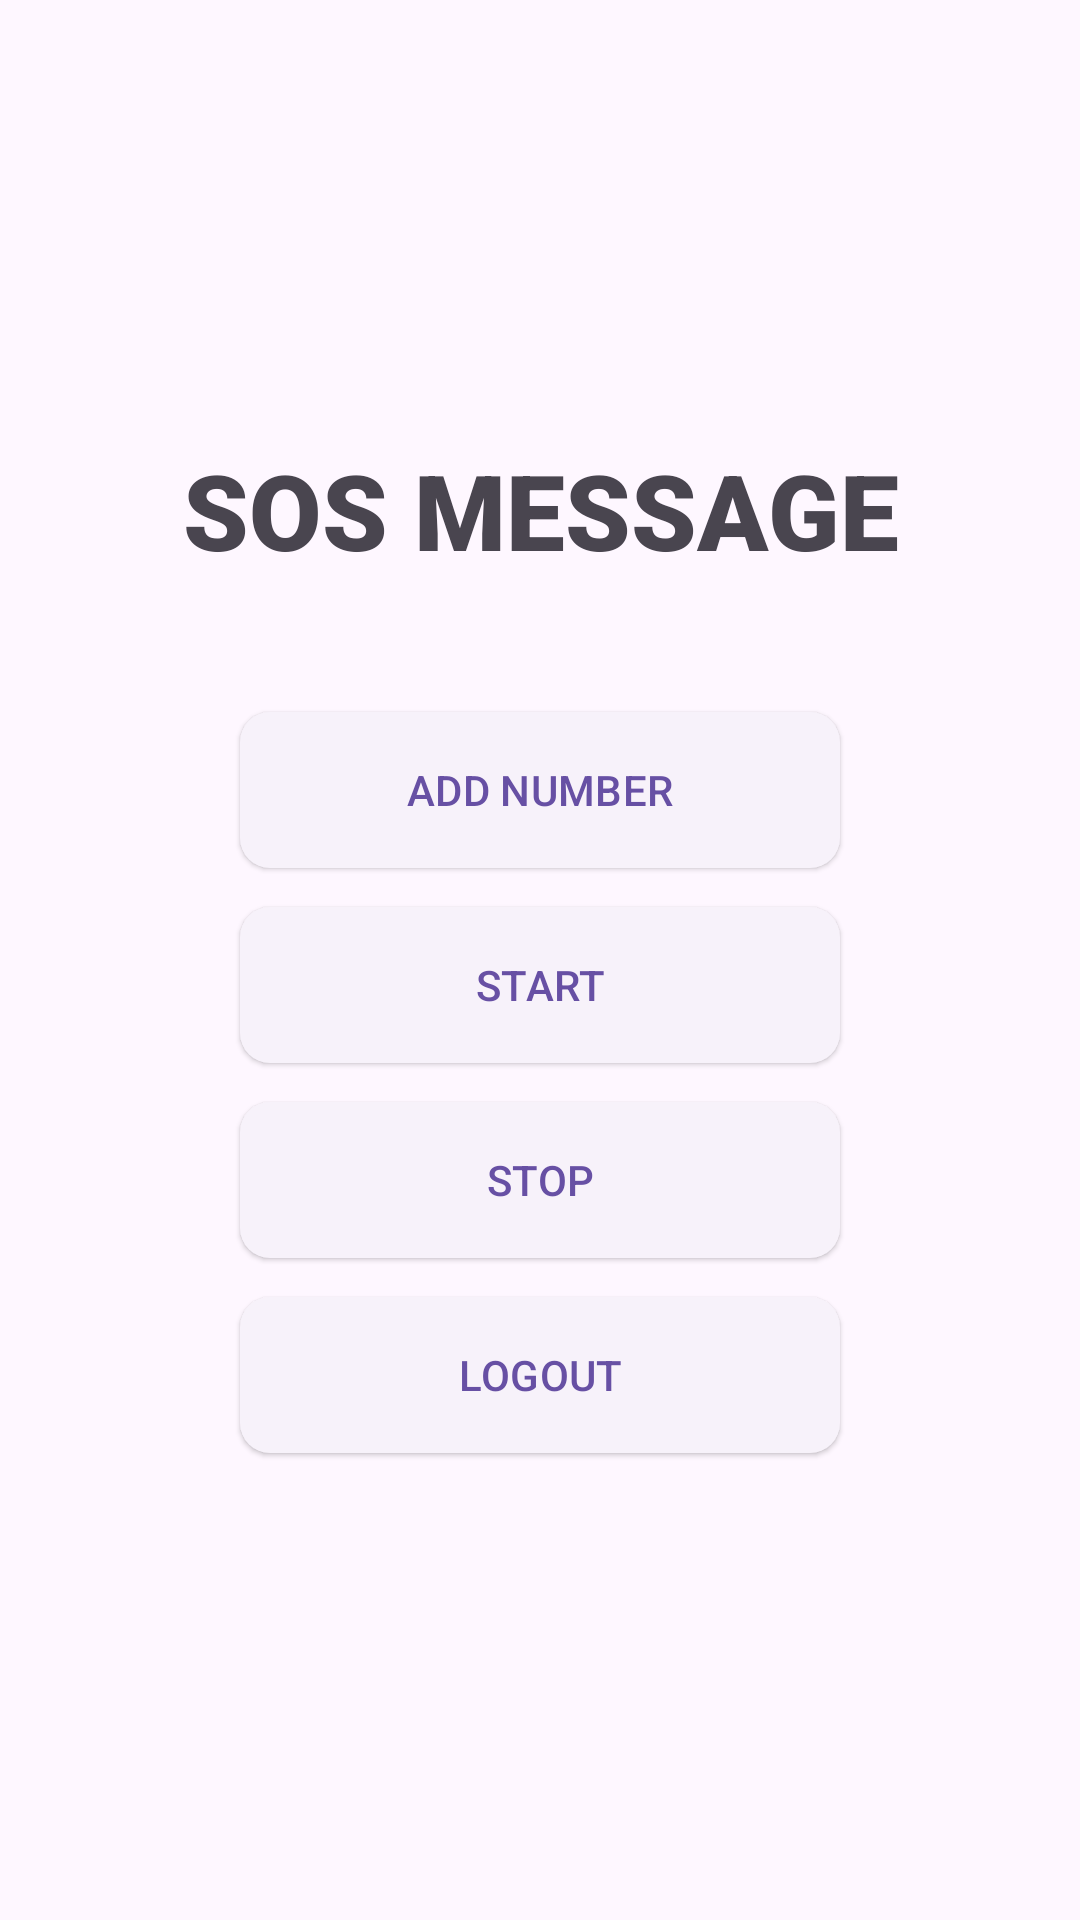

Layout XML and referenced resources for this Android screen:
<!-- AndroidManifest.xml: application theme Theme.Wsafety -->
<!-- res/layout/fragment_main_menu.xml -->
<?xml version="1.0" encoding="utf-8"?>
<FrameLayout xmlns:android="http://schemas.android.com/apk/res/android"
    xmlns:app="http://schemas.android.com/apk/res-auto"
    xmlns:tools="http://schemas.android.com/tools"
    android:layout_width="match_parent"
    android:layout_height="match_parent"
    tools:context=".MainMenu">




    <LinearLayout
        android:layout_width="match_parent"
        android:layout_height="wrap_content"
        android:layout_centerVertical="true"
        android:gravity="center"
        android:orientation="vertical">

        <androidx.constraintlayout.widget.ConstraintLayout
            android:layout_width="match_parent"
            android:layout_height="850dp">

            <androidx.constraintlayout.widget.Guideline
                android:id="@+id/left_guideline"
                android:layout_width="wrap_content"
                android:layout_height="wrap_content"
                android:orientation="vertical"
                app:layout_constraintGuide_percent=".1" />

            <androidx.constraintlayout.widget.Guideline
                android:id="@+id/right_guideline"
                android:layout_width="wrap_content"
                android:layout_height="wrap_content"
                android:orientation="vertical"
                app:layout_constraintGuide_percent=".9" />

            <androidx.constraintlayout.widget.Guideline
                android:id="@+id/top_guideline"
                android:layout_width="wrap_content"
                android:layout_height="wrap_content"
                android:orientation="horizontal"
                app:layout_constraintGuide_percent=".1" />

            <androidx.constraintlayout.widget.Guideline
                android:id="@+id/bottom_guideline"
                android:layout_width="wrap_content"
                android:layout_height="wrap_content"
                android:orientation="horizontal"
                app:layout_constraintGuide_percent=".9" />

            <LinearLayout
                android:layout_width="0dp"
                android:layout_height="wrap_content"
                android:layout_centerVertical="true"
                android:orientation="vertical"
                android:gravity="center"
                app:layout_constraintBottom_toBottomOf="@+id/bottom_guideline"
                app:layout_constraintLeft_toLeftOf="@+id/left_guideline"
                app:layout_constraintRight_toRightOf="@+id/right_guideline"
                app:layout_constraintTop_toTopOf="@+id/top_guideline">

                <TextView
                    android:layout_width="match_parent"
                    android:layout_height="wrap_content"
                    android:fontFamily="sans-serif-black"
                    android:text="SOS MESSAGE"
                    android:textAlignment="center"
                    android:textSize="35sp" />

                <Space
                    android:layout_width="wrap_content"
                    android:layout_height="40dp" />

                <com.google.android.material.button.MaterialButton
                    android:id="@+id/addNumberBtn"
                    style="@style/Widget.Material3.Button.ElevatedButton"
                    android:layout_width="200dp"
                    android:layout_height="60dp"
                    android:layout_marginBottom="5dp"
                    android:text="ADD NUMBER"
                    app:cornerRadius="10dp" />

                <com.google.android.material.button.MaterialButton
                    android:id="@+id/startBtn"
                    style="@style/Widget.Material3.Button.ElevatedButton"
                    android:layout_width="200dp"
                    android:layout_height="60dp"
                    android:layout_marginBottom="5dp"
                    android:text="START"
                    app:cornerRadius="10dp" />

                <com.google.android.material.button.MaterialButton
                    android:id="@+id/stopBtn"
                    style="@style/Widget.Material3.Button.ElevatedButton"
                    android:layout_width="200dp"
                    android:layout_marginBottom="5dp"
                    android:layout_height="60dp"
                    android:text="STOP"
                    app:cornerRadius="10dp"/>

                <com.google.android.material.button.MaterialButton
                    android:id="@+id/logoutBtn"
                    style="@style/Widget.Material3.Button.ElevatedButton"
                    android:layout_width="200dp"
                    android:layout_height="60dp"
                    android:layout_marginBottom="5dp"
                    android:text="LOGOUT"
                    app:cornerRadius="10dp"/>

            </LinearLayout>
        </androidx.constraintlayout.widget.ConstraintLayout>
    </LinearLayout>



</FrameLayout>
<!-- resources referenced by this layout -->
<resources>
  <color name="md_theme_light_primary">#6750A4</color>
  <color name="md_theme_light_onPrimary">#FFFFFF</color>
  <color name="md_theme_light_primaryContainer">#EADDFF</color>
  <color name="md_theme_light_onPrimaryContainer">#21005D</color>
  <color name="md_theme_light_secondary">#625B71</color>
  <color name="md_theme_light_onSecondary">#FFFFFF</color>
  <color name="md_theme_light_secondaryContainer">#E8DEF8</color>
  <color name="md_theme_light_onSecondaryContainer">#1D192B</color>
  <color name="md_theme_light_tertiary">#7D5260</color>
  <color name="md_theme_light_onTertiary">#FFFFFF</color>
  <color name="md_theme_light_tertiaryContainer">#FFD8E4</color>
  <color name="md_theme_light_onTertiaryContainer">#31111D</color>
  <color name="md_theme_light_error">#B3261E</color>
  <color name="md_theme_light_onError">#FFFFFF</color>
  <color name="md_theme_light_errorContainer">#F9DEDC</color>
  <color name="md_theme_light_onErrorContainer">#410E0B</color>
  <color name="md_theme_light_outline">#79747E</color>
  <color name="md_theme_light_background">#FFFBFE</color>
  <color name="md_theme_light_onBackground">#1C1B1F</color>
  <color name="md_theme_light_surface">#FFFBFE</color>
  <color name="md_theme_light_onSurface">#1C1B1F</color>
  <color name="md_theme_light_surfaceVariant">#E7E0EC</color>
  <color name="md_theme_light_onSurfaceVariant">#49454F</color>
  <color name="md_theme_light_inverseSurface">#313033</color>
  <color name="md_theme_light_inverseOnSurface">#F4EFF4</color>
  <color name="md_theme_light_inversePrimary">#D0BCFF</color>
</resources>
